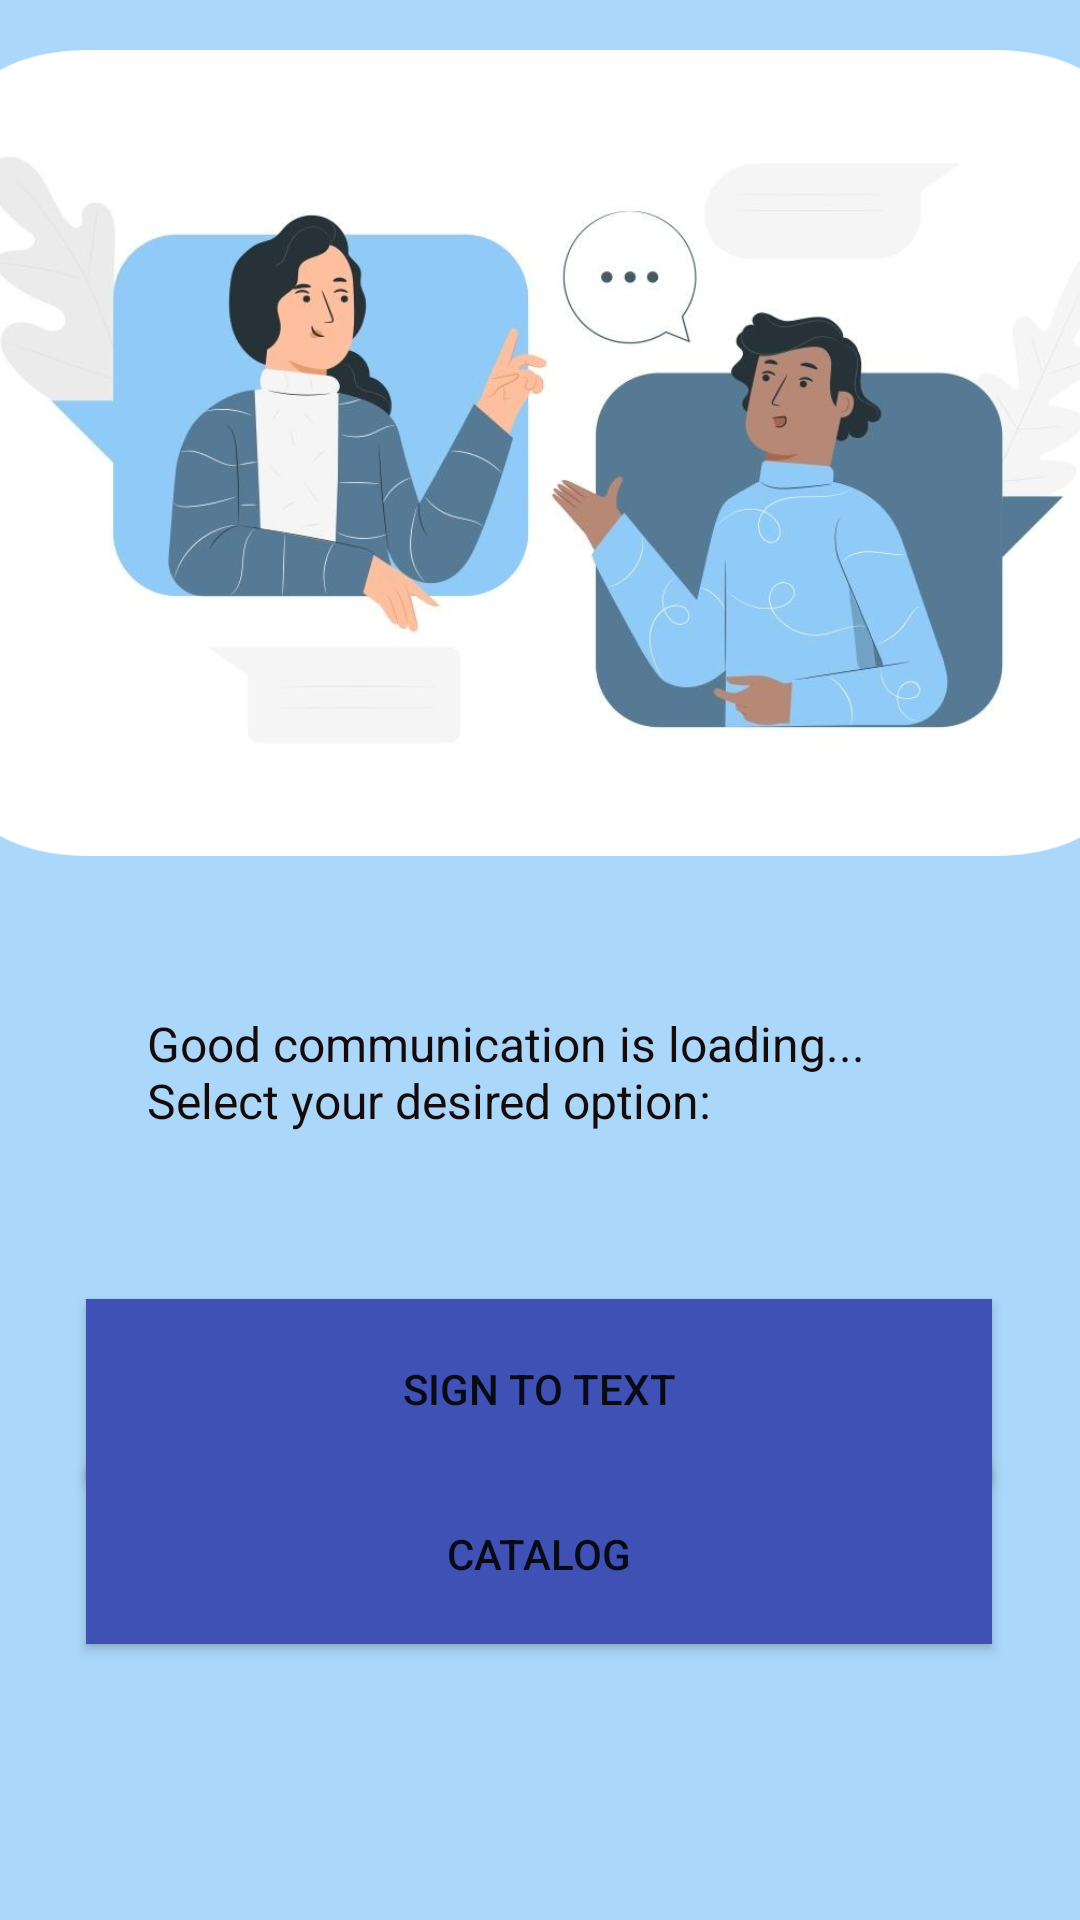

Write the Android layout XML for this screen, with the resource values it uses.
<!-- AndroidManifest.xml: application theme Theme.GestureGeniusApp -->
<!-- res/layout/activity_main.xml -->
<?xml version="1.0" encoding="utf-8"?>
<androidx.constraintlayout.widget.ConstraintLayout xmlns:android="http://schemas.android.com/apk/res/android"
    xmlns:app="http://schemas.android.com/apk/res-auto"
    xmlns:tools="http://schemas.android.com/tools"
    android:id="@+id/activity_main"
    android:layout_width="match_parent"
    android:layout_height="match_parent"
    android:background="#602196F3"
    android:backgroundTint="#2196F3">

    

    <ImageView
        android:id="@+id/imageView3"
        android:layout_width="403dp"
        android:layout_height="302dp"
        app:layout_constraintEnd_toEndOf="parent"
        app:layout_constraintStart_toStartOf="parent"
        app:layout_constraintTop_toTopOf="parent"
        app:srcCompat="@drawable/comfunc" />

    <Button
        android:id="@+id/aslredirect"
        android:layout_width="302sp"
        android:layout_height="60sp"
        android:layout_marginTop="136dp"
        android:background="#3F51B5"
        android:text="Sign To Text"
        app:layout_constraintBottom_toTopOf="@+id/catalogRedirect"
        app:layout_constraintEnd_toEndOf="parent"
        app:layout_constraintHorizontal_bias="0.495"
        app:layout_constraintStart_toStartOf="parent"
        app:layout_constraintTop_toBottomOf="@+id/imageView3" />

    <Button
        android:id="@+id/catalogRedirect"
        android:layout_width="302sp"
        android:layout_height="60sp"
        android:layout_marginBottom="92dp"
        android:background="#3F51B5"
        android:text="Catalog"
        app:layout_constraintBottom_toBottomOf="parent"
        app:layout_constraintEnd_toEndOf="parent"
        app:layout_constraintHorizontal_bias="0.495"
        app:layout_constraintStart_toStartOf="parent" />

    <TextView
        android:id="@+id/communication"
        android:layout_width="262dp"
        android:layout_height="61dp"
        android:text="Good communication is loading... Select your desired option: "
        android:textColor="#150B0B"
        android:textSize="16sp"
        app:layout_constraintBottom_toTopOf="@+id/aslredirect"
        app:layout_constraintEnd_toEndOf="parent"
        app:layout_constraintStart_toStartOf="parent"
        app:layout_constraintTop_toBottomOf="@+id/imageView3" />
</androidx.constraintlayout.widget.ConstraintLayout>
<!-- resources referenced by this layout -->
<resources>
  <!-- drawable comfunc: png bitmap (drawable, 327942 bytes) -->
  <style name="Theme.GestureGeniusApp" parent="Theme.MaterialComponents.DayNight.DarkActionBar">
          
          <item name="colorPrimary">@color/purple_500</item>
          <item name="colorPrimaryVariant">@color/purple_700</item>
          <item name="colorOnPrimary">@color/white</item>
          
          <item name="colorSecondary">@color/teal_200</item>
          <item name="colorSecondaryVariant">@color/teal_700</item>
          <item name="colorOnSecondary">@color/black</item>
          
          <item name="android:statusBarColor">?attr/colorPrimaryVariant</item>
          
      </style>
  <!-- not gathered from this repository: default colours our renderer supplied (Android Studio template values) -->
  <color name="purple_500">#FF6200EE</color>
  <color name="purple_700">#FF3700B3</color>
  <color name="teal_200">#FF03DAC5</color>
  <color name="teal_700">#FF018786</color>
  <color name="black">#FF000000</color>
  <color name="white">#FFFFFFFF</color>
</resources>
